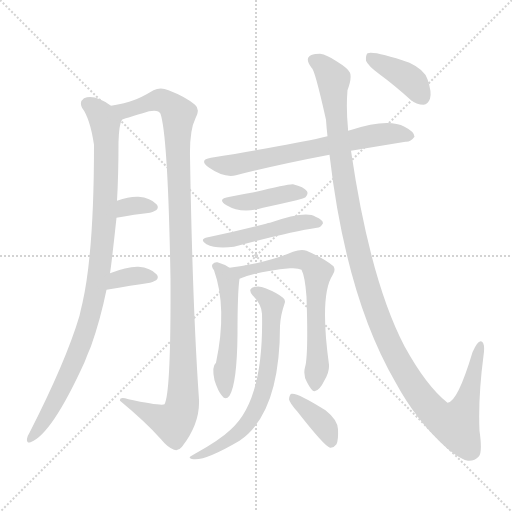
t = 0.00 s
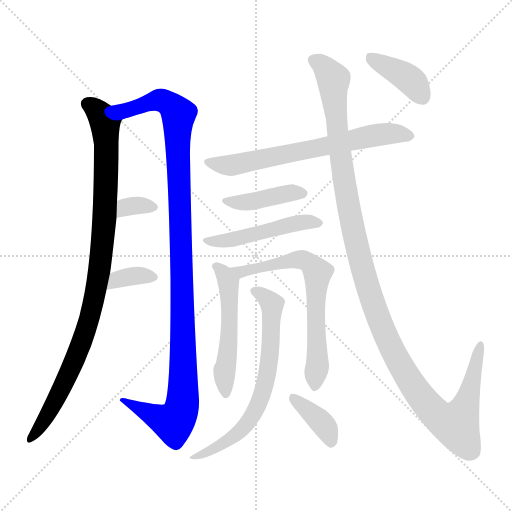
t = 1.98 s
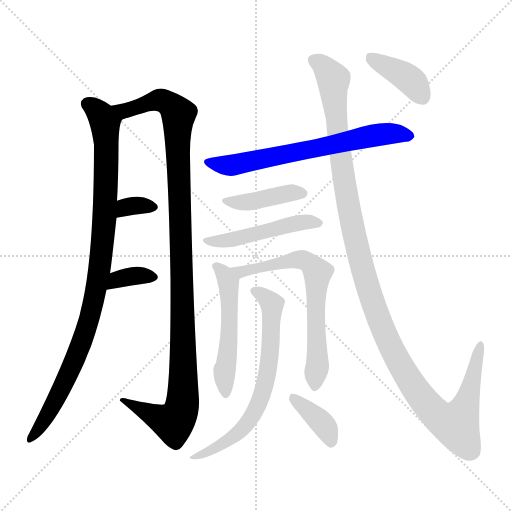
t = 3.96 s
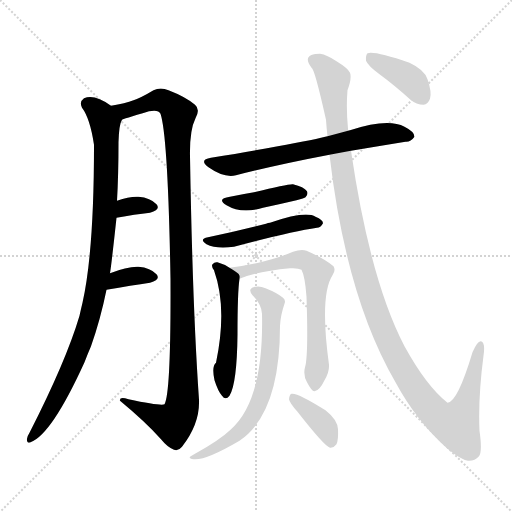
t = 5.95 s
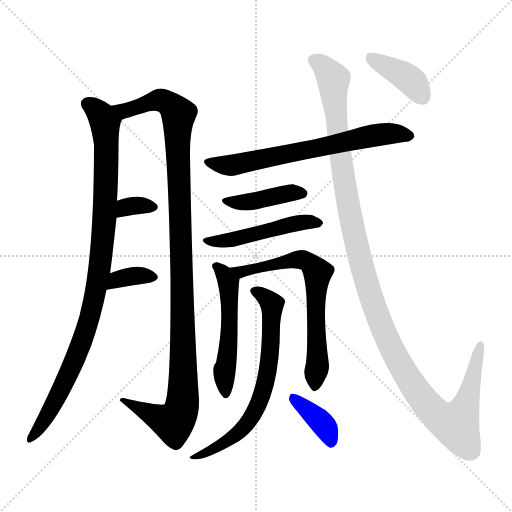
t = 7.93 s
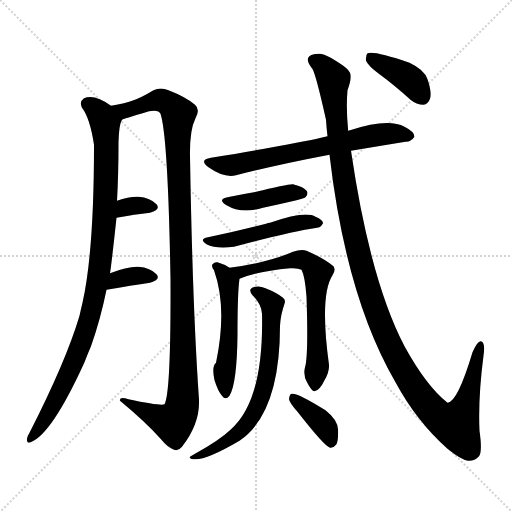
t = 9.91 s

The animated SVG that drew these frames (rendered in a browser with its animation timeline set to each time). Animation: 13 CSS @keyframes rules; one cycle of 9.91 s.

<svg version="1.1" viewBox="0 0 1024 1024" xmlns="http://www.w3.org/2000/svg">
  <g stroke="lightgray" stroke-dasharray="1,1" stroke-width="1" transform="scale(4, 4)">
    <line x1="0" y1="0" x2="256" y2="256"></line>
    <line x1="256" y1="0" x2="0" y2="256"></line>
    <line x1="128" y1="0" x2="128" y2="256"></line>
    <line x1="0" y1="128" x2="256" y2="128"></line>
  </g>
<g transform="scale(1, -1) translate(0, -900)">
   <style type="text/css">
    @keyframes keyframes0 {
      from {
       stroke: blue;
       stroke-dashoffset: 971;
       stroke-width: 128;
       }
       76% {
       animation-timing-function: step-end;
       stroke: blue;
       stroke-dashoffset: 0;
       stroke-width: 128;
       }
       to {
       stroke: black;
       stroke-width: 1024;
       }
       }
       #make-me-a-hanzi-animation-0 {
         animation: keyframes0 1.040202s both;
         animation-delay: 0.000000s;
         animation-timing-function: linear;
       }
    @keyframes keyframes1 {
      from {
       stroke: blue;
       stroke-dashoffset: 1127;
       stroke-width: 128;
       }
       79% {
       animation-timing-function: step-end;
       stroke: blue;
       stroke-dashoffset: 0;
       stroke-width: 128;
       }
       to {
       stroke: black;
       stroke-width: 1024;
       }
       }
       #make-me-a-hanzi-animation-1 {
         animation: keyframes1 1.167155s both;
         animation-delay: 1.040202s;
         animation-timing-function: linear;
       }
    @keyframes keyframes2 {
      from {
       stroke: blue;
       stroke-dashoffset: 328;
       stroke-width: 128;
       }
       52% {
       animation-timing-function: step-end;
       stroke: blue;
       stroke-dashoffset: 0;
       stroke-width: 128;
       }
       to {
       stroke: black;
       stroke-width: 1024;
       }
       }
       #make-me-a-hanzi-animation-2 {
         animation: keyframes2 0.516927s both;
         animation-delay: 2.207357s;
         animation-timing-function: linear;
       }
    @keyframes keyframes3 {
      from {
       stroke: blue;
       stroke-dashoffset: 347;
       stroke-width: 128;
       }
       53% {
       animation-timing-function: step-end;
       stroke: blue;
       stroke-dashoffset: 0;
       stroke-width: 128;
       }
       to {
       stroke: black;
       stroke-width: 1024;
       }
       }
       #make-me-a-hanzi-animation-3 {
         animation: keyframes3 0.532389s both;
         animation-delay: 2.724284s;
         animation-timing-function: linear;
       }
    @keyframes keyframes4 {
      from {
       stroke: blue;
       stroke-dashoffset: 664;
       stroke-width: 128;
       }
       68% {
       animation-timing-function: step-end;
       stroke: blue;
       stroke-dashoffset: 0;
       stroke-width: 128;
       }
       to {
       stroke: black;
       stroke-width: 1024;
       }
       }
       #make-me-a-hanzi-animation-4 {
         animation: keyframes4 0.790365s both;
         animation-delay: 3.256673s;
         animation-timing-function: linear;
       }
    @keyframes keyframes5 {
      from {
       stroke: blue;
       stroke-dashoffset: 408;
       stroke-width: 128;
       }
       57% {
       animation-timing-function: step-end;
       stroke: blue;
       stroke-dashoffset: 0;
       stroke-width: 128;
       }
       to {
       stroke: black;
       stroke-width: 1024;
       }
       }
       #make-me-a-hanzi-animation-5 {
         animation: keyframes5 0.582031s both;
         animation-delay: 4.047038s;
         animation-timing-function: linear;
       }
    @keyframes keyframes6 {
      from {
       stroke: blue;
       stroke-dashoffset: 477;
       stroke-width: 128;
       }
       61% {
       animation-timing-function: step-end;
       stroke: blue;
       stroke-dashoffset: 0;
       stroke-width: 128;
       }
       to {
       stroke: black;
       stroke-width: 1024;
       }
       }
       #make-me-a-hanzi-animation-6 {
         animation: keyframes6 0.638184s both;
         animation-delay: 4.629069s;
         animation-timing-function: linear;
       }
    @keyframes keyframes7 {
      from {
       stroke: blue;
       stroke-dashoffset: 516;
       stroke-width: 128;
       }
       63% {
       animation-timing-function: step-end;
       stroke: blue;
       stroke-dashoffset: 0;
       stroke-width: 128;
       }
       to {
       stroke: black;
       stroke-width: 1024;
       }
       }
       #make-me-a-hanzi-animation-7 {
         animation: keyframes7 0.669922s both;
         animation-delay: 5.267253s;
         animation-timing-function: linear;
       }
    @keyframes keyframes8 {
      from {
       stroke: blue;
       stroke-dashoffset: 667;
       stroke-width: 128;
       }
       68% {
       animation-timing-function: step-end;
       stroke: blue;
       stroke-dashoffset: 0;
       stroke-width: 128;
       }
       to {
       stroke: black;
       stroke-width: 1024;
       }
       }
       #make-me-a-hanzi-animation-8 {
         animation: keyframes8 0.792806s both;
         animation-delay: 5.937174s;
         animation-timing-function: linear;
       }
    @keyframes keyframes9 {
      from {
       stroke: blue;
       stroke-dashoffset: 677;
       stroke-width: 128;
       }
       69% {
       animation-timing-function: step-end;
       stroke: blue;
       stroke-dashoffset: 0;
       stroke-width: 128;
       }
       to {
       stroke: black;
       stroke-width: 1024;
       }
       }
       #make-me-a-hanzi-animation-9 {
         animation: keyframes9 0.800944s both;
         animation-delay: 6.729980s;
         animation-timing-function: linear;
       }
    @keyframes keyframes10 {
      from {
       stroke: blue;
       stroke-dashoffset: 377;
       stroke-width: 128;
       }
       55% {
       animation-timing-function: step-end;
       stroke: blue;
       stroke-dashoffset: 0;
       stroke-width: 128;
       }
       to {
       stroke: black;
       stroke-width: 1024;
       }
       }
       #make-me-a-hanzi-animation-10 {
         animation: keyframes10 0.556803s both;
         animation-delay: 7.530924s;
         animation-timing-function: linear;
       }
    @keyframes keyframes11 {
      from {
       stroke: blue;
       stroke-dashoffset: 1235;
       stroke-width: 128;
       }
       80% {
       animation-timing-function: step-end;
       stroke: blue;
       stroke-dashoffset: 0;
       stroke-width: 128;
       }
       to {
       stroke: black;
       stroke-width: 1024;
       }
       }
       #make-me-a-hanzi-animation-11 {
         animation: keyframes11 1.255046s both;
         animation-delay: 8.087728s;
         animation-timing-function: linear;
       }
    @keyframes keyframes12 {
      from {
       stroke: blue;
       stroke-dashoffset: 390;
       stroke-width: 128;
       }
       56% {
       animation-timing-function: step-end;
       stroke: blue;
       stroke-dashoffset: 0;
       stroke-width: 128;
       }
       to {
       stroke: black;
       stroke-width: 1024;
       }
       }
       #make-me-a-hanzi-animation-12 {
         animation: keyframes12 0.567383s both;
         animation-delay: 9.342773s;
         animation-timing-function: linear;
       }
</style>
<path d="M 220.0 353.5 Q 223.0 371.5 233.0 464.5 L 234.0 498.5 Q 237.0 549.5 237.0 615.5 Q 238.0 651.5 244.0 660.5 C 247.0 673.5 247.0 673.5 222.0 688.5 Q 189.0 712.5 168.0 703.5 Q 158.0 696.5 164.0 684.5 Q 180.0 663.5 188.0 610.5 Q 188.0 396.5 165.0 294.5 Q 162.0 282.5 159.0 268.5 Q 132.0 177.5 59.0 34.5 Q 55.0 28.5 54.0 22.5 Q 53.0 12.5 61.0 15.5 Q 103.0 30.5 169.0 175.5 Q 175.0 191.5 182.0 207.5 Q 201.0 261.5 213.0 320.5 L 220.0 353.5 Z" fill="lightgray"></path> 
<path d="M 244.0 660.5 Q 244.0 661.5 298.0 677.5 Q 317.0 681.5 321.0 672.5 Q 336.0 627.5 341.0 342.5 Q 342.0 113.5 329.0 91.5 Q 323.0 87.5 257.0 101.5 Q 238.0 107.5 240.0 98.5 Q 292.0 55.5 322.0 21.5 Q 335.0 5.5 348.0 0.5 Q 357.0 -2.5 364.0 6.5 Q 400.0 52.5 398.0 100.5 Q 385.0 286.5 380.0 587.5 Q 379.0 639.5 391.0 663.5 Q 401.0 681.5 390.0 690.5 Q 371.0 706.5 337.0 719.5 Q 321.0 726.5 307.0 719.5 Q 282.0 704.5 267.0 699.5 Q 251.0 693.5 222.0 688.5 C 193.0 682.5 216.0 651.5 244.0 660.5 Z" fill="lightgray"></path> 
<path d="M 233.0 464.5 Q 270.0 471.5 300.0 474.5 Q 322.0 480.5 313.0 491.5 Q 301.0 504.5 277.0 506.5 Q 259.0 507.5 234.0 498.5 C 206.0 488.5 204.0 458.5 233.0 464.5 Z" fill="lightgray"></path> 
<path d="M 213.0 320.5 Q 264.0 329.5 300.0 334.5 Q 322.0 340.5 313.0 351.5 Q 301.0 364.5 277.0 366.5 Q 255.0 367.5 220.0 353.5 C 192.0 342.5 183.0 315.5 213.0 320.5 Z" fill="lightgray"></path> 
<path d="M 702.0 598.5 Q 762.0 608.5 811.0 616.5 Q 821.0 615.5 829.0 626.5 Q 829.0 636.5 809.0 646.5 Q 776.0 664.5 700.0 639.5 Q 697.0 639.5 696.0 638.5 L 655.0 627.5 Q 648.0 626.5 642.0 624.5 Q 591.0 612.5 422.0 584.5 Q 397.0 580.5 417.0 565.5 Q 448.0 543.5 472.0 549.5 Q 554.0 570.5 659.0 590.5 L 702.0 598.5 Z" fill="lightgray"></path> 
<path d="M 460.0 506.5 Q 432.0 502.5 453.0 489.5 Q 483.0 471.5 526.0 484.5 Q 559.0 491.5 593.0 499.5 Q 609.0 503.5 611.0 505.5 Q 617.0 511.5 614.0 517.5 Q 608.0 526.5 586.0 531.5 Q 577.0 532.5 508.0 515.5 Q 484.0 511.5 460.0 506.5 Z" fill="lightgray"></path> 
<path d="M 416.0 425.5 Q 397.0 421.5 413.0 411.5 Q 432.0 401.5 468.0 406.5 Q 580.0 436.5 634.0 444.5 Q 641.0 444.5 646.0 453.5 Q 646.0 460.5 631.0 466.5 Q 612.0 479.5 540.0 454.5 Q 536.0 454.5 532.0 452.5 Q 475.0 437.5 416.0 425.5 Z" fill="lightgray"></path> 
<path d="M 459.0 364.5 Q 449.0 371.5 435.0 375.5 Q 429.0 376.5 425.0 371.5 Q 422.0 367.5 428.0 359.5 Q 455.0 283.5 432.0 174.5 Q 423.0 167.5 429.0 139.5 Q 436.0 117.5 444.0 108.5 Q 451.0 98.5 459.0 108.5 Q 474.0 132.5 475.0 231.5 Q 475.0 315.5 479.0 342.5 C 480.0 351.5 480.0 351.5 459.0 364.5 Z" fill="lightgray"></path> 
<path d="M 610.0 165.5 Q 606.0 149.5 614.0 135.5 Q 624.0 116.5 629.0 117.5 Q 639.0 118.5 649.0 139.5 Q 659.0 155.5 658.0 170.5 Q 639.0 309.5 665.0 349.5 Q 672.0 359.5 667.0 367.5 Q 648.0 383.5 613.0 398.5 Q 603.0 402.5 586.0 396.5 Q 535.0 374.5 459.0 364.5 C 429.0 360.5 451.0 332.5 479.0 342.5 Q 516.0 357.5 580.0 363.5 Q 596.0 364.5 603.0 360.5 Q 610.0 347.5 613.0 306.5 Q 617.0 188.5 610.0 165.5 Z" fill="lightgray"></path> 
<path d="M 524.0 272.5 Q 528.0 98.5 461.0 40.5 Q 439.0 19.5 390.0 -7.5 Q 383.0 -11.5 380.0 -13.5 Q 377.0 -17.5 387.0 -18.5 Q 411.0 -21.5 479.0 18.5 Q 560.0 73.5 560.0 248.5 Q 561.0 269.5 569.0 292.5 Q 572.0 299.5 566.0 304.5 Q 554.0 314.5 531.0 323.5 Q 518.0 329.5 507.0 325.5 Q 495.0 321.5 505.0 309.5 Q 523.0 291.5 524.0 272.5 Z" fill="lightgray"></path> 
<path d="M 595.0 76.5 Q 649.0 7.5 660.0 4.5 Q 667.0 3.5 673.0 11.5 Q 677.0 20.5 676.0 41.5 Q 675.0 60.5 651.0 79.5 Q 594.0 115.5 583.0 112.5 Q 579.0 111.5 578.0 101.5 Q 579.0 94.5 595.0 76.5 Z" fill="lightgray"></path> 
<path d="M 659.0 590.5 Q 692.0 305.5 791.0 135.5 Q 833.0 57.5 895.0 2.5 Q 922.0 -19.5 936.0 -21.5 Q 949.0 -22.5 958.0 -12.5 Q 965.0 -3.5 959.0 38.5 Q 956.0 104.5 967.0 188.5 Q 971.0 215.5 962.0 217.5 Q 955.0 218.5 945.0 195.5 Q 915.0 95.5 895.0 94.5 Q 853.0 127.5 809.0 207.5 Q 740.0 339.5 702.0 598.5 L 696.0 638.5 Q 696.0 639.5 696.0 642.5 Q 692.0 685.5 695.0 719.5 Q 704.0 743.5 700.0 754.5 Q 696.0 763.5 673.0 777.5 Q 654.0 790.5 640.0 792.5 Q 628.0 792.5 628.0 791.5 Q 606.0 787.5 623.0 764.5 Q 629.0 763.5 652.0 660.5 Q 653.0 644.5 655.0 627.5 L 659.0 590.5 Z" fill="lightgray"></path> 
<path d="M 759.0 751.5 Q 789.0 729.5 821.0 700.5 Q 833.0 690.5 847.0 690.5 Q 856.0 691.5 860.0 702.5 Q 864.0 715.5 855.0 741.5 Q 849.0 760.5 819.0 774.5 Q 749.0 798.5 735.0 793.5 Q 731.0 789.5 732.0 778.5 Q 736.0 768.5 759.0 751.5 Z" fill="lightgray"></path> 
      <clipPath id="make-me-a-hanzi-clip-0">
      <path d="M 220.0 353.5 Q 223.0 371.5 233.0 464.5 L 234.0 498.5 Q 237.0 549.5 237.0 615.5 Q 238.0 651.5 244.0 660.5 C 247.0 673.5 247.0 673.5 222.0 688.5 Q 189.0 712.5 168.0 703.5 Q 158.0 696.5 164.0 684.5 Q 180.0 663.5 188.0 610.5 Q 188.0 396.5 165.0 294.5 Q 162.0 282.5 159.0 268.5 Q 132.0 177.5 59.0 34.5 Q 55.0 28.5 54.0 22.5 Q 53.0 12.5 61.0 15.5 Q 103.0 30.5 169.0 175.5 Q 175.0 191.5 182.0 207.5 Q 201.0 261.5 213.0 320.5 L 220.0 353.5 Z" fill="lightgray"></path>
      </clipPath>
      <path clip-path="url(#make-me-a-hanzi-clip-0)" d="M 175.0 692.5 L 201.0 672.5 L 210.0 654.5 L 210.0 454.5 L 198.0 352.5 L 182.0 274.5 L 147.0 172.5 L 89.0 60.5 L 62.0 23.5 " fill="none" id="make-me-a-hanzi-animation-0" stroke-dasharray="843 1686" stroke-linecap="round"></path>

      <clipPath id="make-me-a-hanzi-clip-1">
      <path d="M 244.0 660.5 Q 244.0 661.5 298.0 677.5 Q 317.0 681.5 321.0 672.5 Q 336.0 627.5 341.0 342.5 Q 342.0 113.5 329.0 91.5 Q 323.0 87.5 257.0 101.5 Q 238.0 107.5 240.0 98.5 Q 292.0 55.5 322.0 21.5 Q 335.0 5.5 348.0 0.5 Q 357.0 -2.5 364.0 6.5 Q 400.0 52.5 398.0 100.5 Q 385.0 286.5 380.0 587.5 Q 379.0 639.5 391.0 663.5 Q 401.0 681.5 390.0 690.5 Q 371.0 706.5 337.0 719.5 Q 321.0 726.5 307.0 719.5 Q 282.0 704.5 267.0 699.5 Q 251.0 693.5 222.0 688.5 C 193.0 682.5 216.0 651.5 244.0 660.5 Z" fill="lightgray"></path>
      </clipPath>
      <path clip-path="url(#make-me-a-hanzi-clip-1)" d="M 231.0 688.5 L 241.0 680.5 L 262.0 680.5 L 319.0 700.5 L 348.0 684.5 L 357.0 670.5 L 364.0 88.5 L 347.0 54.5 L 249.0 96.5 " fill="none" id="make-me-a-hanzi-animation-1" stroke-dasharray="999 1998" stroke-linecap="round"></path>

      <clipPath id="make-me-a-hanzi-clip-2">
      <path d="M 233.0 464.5 Q 270.0 471.5 300.0 474.5 Q 322.0 480.5 313.0 491.5 Q 301.0 504.5 277.0 506.5 Q 259.0 507.5 234.0 498.5 C 206.0 488.5 204.0 458.5 233.0 464.5 Z" fill="lightgray"></path>
      </clipPath>
      <path clip-path="url(#make-me-a-hanzi-clip-2)" d="M 240.0 469.5 L 246.0 481.5 L 260.0 487.5 L 303.0 485.5 " fill="none" id="make-me-a-hanzi-animation-2" stroke-dasharray="200 400" stroke-linecap="round"></path>

      <clipPath id="make-me-a-hanzi-clip-3">
      <path d="M 213.0 320.5 Q 264.0 329.5 300.0 334.5 Q 322.0 340.5 313.0 351.5 Q 301.0 364.5 277.0 366.5 Q 255.0 367.5 220.0 353.5 C 192.0 342.5 183.0 315.5 213.0 320.5 Z" fill="lightgray"></path>
      </clipPath>
      <path clip-path="url(#make-me-a-hanzi-clip-3)" d="M 221.0 324.5 L 227.0 334.5 L 249.0 344.5 L 282.0 349.5 L 303.0 345.5 " fill="none" id="make-me-a-hanzi-animation-3" stroke-dasharray="219 438" stroke-linecap="round"></path>

      <clipPath id="make-me-a-hanzi-clip-4">
      <path d="M 702.0 598.5 Q 762.0 608.5 811.0 616.5 Q 821.0 615.5 829.0 626.5 Q 829.0 636.5 809.0 646.5 Q 776.0 664.5 700.0 639.5 Q 697.0 639.5 696.0 638.5 L 655.0 627.5 Q 648.0 626.5 642.0 624.5 Q 591.0 612.5 422.0 584.5 Q 397.0 580.5 417.0 565.5 Q 448.0 543.5 472.0 549.5 Q 554.0 570.5 659.0 590.5 L 702.0 598.5 Z" fill="lightgray"></path>
      </clipPath>
      <path clip-path="url(#make-me-a-hanzi-clip-4)" d="M 418.0 575.5 L 474.0 571.5 L 752.0 630.5 L 820.0 628.5 " fill="none" id="make-me-a-hanzi-animation-4" stroke-dasharray="536 1072" stroke-linecap="round"></path>

      <clipPath id="make-me-a-hanzi-clip-5">
      <path d="M 460.0 506.5 Q 432.0 502.5 453.0 489.5 Q 483.0 471.5 526.0 484.5 Q 559.0 491.5 593.0 499.5 Q 609.0 503.5 611.0 505.5 Q 617.0 511.5 614.0 517.5 Q 608.0 526.5 586.0 531.5 Q 577.0 532.5 508.0 515.5 Q 484.0 511.5 460.0 506.5 Z" fill="lightgray"></path>
      </clipPath>
      <path clip-path="url(#make-me-a-hanzi-clip-5)" d="M 454.0 499.5 L 500.0 495.5 L 547.0 508.5 L 604.0 513.5 " fill="none" id="make-me-a-hanzi-animation-5" stroke-dasharray="280 560" stroke-linecap="round"></path>

      <clipPath id="make-me-a-hanzi-clip-6">
      <path d="M 416.0 425.5 Q 397.0 421.5 413.0 411.5 Q 432.0 401.5 468.0 406.5 Q 580.0 436.5 634.0 444.5 Q 641.0 444.5 646.0 453.5 Q 646.0 460.5 631.0 466.5 Q 612.0 479.5 540.0 454.5 Q 536.0 454.5 532.0 452.5 Q 475.0 437.5 416.0 425.5 Z" fill="lightgray"></path>
      </clipPath>
      <path clip-path="url(#make-me-a-hanzi-clip-6)" d="M 421.0 417.5 L 475.0 421.5 L 576.0 450.5 L 622.0 456.5 L 637.0 452.5 " fill="none" id="make-me-a-hanzi-animation-6" stroke-dasharray="349 698" stroke-linecap="round"></path>

      <clipPath id="make-me-a-hanzi-clip-7">
      <path d="M 459.0 364.5 Q 449.0 371.5 435.0 375.5 Q 429.0 376.5 425.0 371.5 Q 422.0 367.5 428.0 359.5 Q 455.0 283.5 432.0 174.5 Q 423.0 167.5 429.0 139.5 Q 436.0 117.5 444.0 108.5 Q 451.0 98.5 459.0 108.5 Q 474.0 132.5 475.0 231.5 Q 475.0 315.5 479.0 342.5 C 480.0 351.5 480.0 351.5 459.0 364.5 Z" fill="lightgray"></path>
      </clipPath>
      <path clip-path="url(#make-me-a-hanzi-clip-7)" d="M 433.0 367.5 L 457.0 336.5 L 460.0 242.5 L 449.0 159.5 L 452.0 116.5 " fill="none" id="make-me-a-hanzi-animation-7" stroke-dasharray="388 776" stroke-linecap="round"></path>

      <clipPath id="make-me-a-hanzi-clip-8">
      <path d="M 610.0 165.5 Q 606.0 149.5 614.0 135.5 Q 624.0 116.5 629.0 117.5 Q 639.0 118.5 649.0 139.5 Q 659.0 155.5 658.0 170.5 Q 639.0 309.5 665.0 349.5 Q 672.0 359.5 667.0 367.5 Q 648.0 383.5 613.0 398.5 Q 603.0 402.5 586.0 396.5 Q 535.0 374.5 459.0 364.5 C 429.0 360.5 451.0 332.5 479.0 342.5 Q 516.0 357.5 580.0 363.5 Q 596.0 364.5 603.0 360.5 Q 610.0 347.5 613.0 306.5 Q 617.0 188.5 610.0 165.5 Z" fill="lightgray"></path>
      </clipPath>
      <path clip-path="url(#make-me-a-hanzi-clip-8)" d="M 468.0 362.5 L 481.0 355.5 L 597.0 381.5 L 614.0 378.5 L 627.0 365.5 L 635.0 352.5 L 630.0 270.5 L 636.0 179.5 L 630.0 126.5 " fill="none" id="make-me-a-hanzi-animation-8" stroke-dasharray="539 1078" stroke-linecap="round"></path>

      <clipPath id="make-me-a-hanzi-clip-9">
      <path d="M 524.0 272.5 Q 528.0 98.5 461.0 40.5 Q 439.0 19.5 390.0 -7.5 Q 383.0 -11.5 380.0 -13.5 Q 377.0 -17.5 387.0 -18.5 Q 411.0 -21.5 479.0 18.5 Q 560.0 73.5 560.0 248.5 Q 561.0 269.5 569.0 292.5 Q 572.0 299.5 566.0 304.5 Q 554.0 314.5 531.0 323.5 Q 518.0 329.5 507.0 325.5 Q 495.0 321.5 505.0 309.5 Q 523.0 291.5 524.0 272.5 Z" fill="lightgray"></path>
      </clipPath>
      <path clip-path="url(#make-me-a-hanzi-clip-9)" d="M 509.0 317.5 L 545.0 290.5 L 539.0 179.5 L 520.0 101.5 L 498.0 57.5 L 464.0 22.5 L 408.0 -7.5 L 386.0 -12.5 " fill="none" id="make-me-a-hanzi-animation-9" stroke-dasharray="549 1098" stroke-linecap="round"></path>

      <clipPath id="make-me-a-hanzi-clip-10">
      <path d="M 595.0 76.5 Q 649.0 7.5 660.0 4.5 Q 667.0 3.5 673.0 11.5 Q 677.0 20.5 676.0 41.5 Q 675.0 60.5 651.0 79.5 Q 594.0 115.5 583.0 112.5 Q 579.0 111.5 578.0 101.5 Q 579.0 94.5 595.0 76.5 Z" fill="lightgray"></path>
      </clipPath>
      <path clip-path="url(#make-me-a-hanzi-clip-10)" d="M 586.0 104.5 L 642.0 56.5 L 663.0 14.5 " fill="none" id="make-me-a-hanzi-animation-10" stroke-dasharray="249 498" stroke-linecap="round"></path>

      <clipPath id="make-me-a-hanzi-clip-11">
      <path d="M 659.0 590.5 Q 692.0 305.5 791.0 135.5 Q 833.0 57.5 895.0 2.5 Q 922.0 -19.5 936.0 -21.5 Q 949.0 -22.5 958.0 -12.5 Q 965.0 -3.5 959.0 38.5 Q 956.0 104.5 967.0 188.5 Q 971.0 215.5 962.0 217.5 Q 955.0 218.5 945.0 195.5 Q 915.0 95.5 895.0 94.5 Q 853.0 127.5 809.0 207.5 Q 740.0 339.5 702.0 598.5 L 696.0 638.5 Q 696.0 639.5 696.0 642.5 Q 692.0 685.5 695.0 719.5 Q 704.0 743.5 700.0 754.5 Q 696.0 763.5 673.0 777.5 Q 654.0 790.5 640.0 792.5 Q 628.0 792.5 628.0 791.5 Q 606.0 787.5 623.0 764.5 Q 629.0 763.5 652.0 660.5 Q 653.0 644.5 655.0 627.5 L 659.0 590.5 Z" fill="lightgray"></path>
      </clipPath>
      <path clip-path="url(#make-me-a-hanzi-clip-11)" d="M 629.0 777.5 L 647.0 767.5 L 667.0 741.5 L 669.0 678.5 L 705.0 442.5 L 747.0 290.5 L 779.0 211.5 L 826.0 128.5 L 862.0 81.5 L 896.0 55.5 L 913.0 52.5 L 925.0 73.5 L 961.0 210.5 " fill="none" id="make-me-a-hanzi-animation-11" stroke-dasharray="1107 2214" stroke-linecap="round"></path>

      <clipPath id="make-me-a-hanzi-clip-12">
      <path d="M 759.0 751.5 Q 789.0 729.5 821.0 700.5 Q 833.0 690.5 847.0 690.5 Q 856.0 691.5 860.0 702.5 Q 864.0 715.5 855.0 741.5 Q 849.0 760.5 819.0 774.5 Q 749.0 798.5 735.0 793.5 Q 731.0 789.5 732.0 778.5 Q 736.0 768.5 759.0 751.5 Z" fill="lightgray"></path>
      </clipPath>
      <path clip-path="url(#make-me-a-hanzi-clip-12)" d="M 739.0 784.5 L 820.0 740.5 L 845.0 706.5 " fill="none" id="make-me-a-hanzi-animation-12" stroke-dasharray="262 524" stroke-linecap="round"></path>

</g>
</svg>
